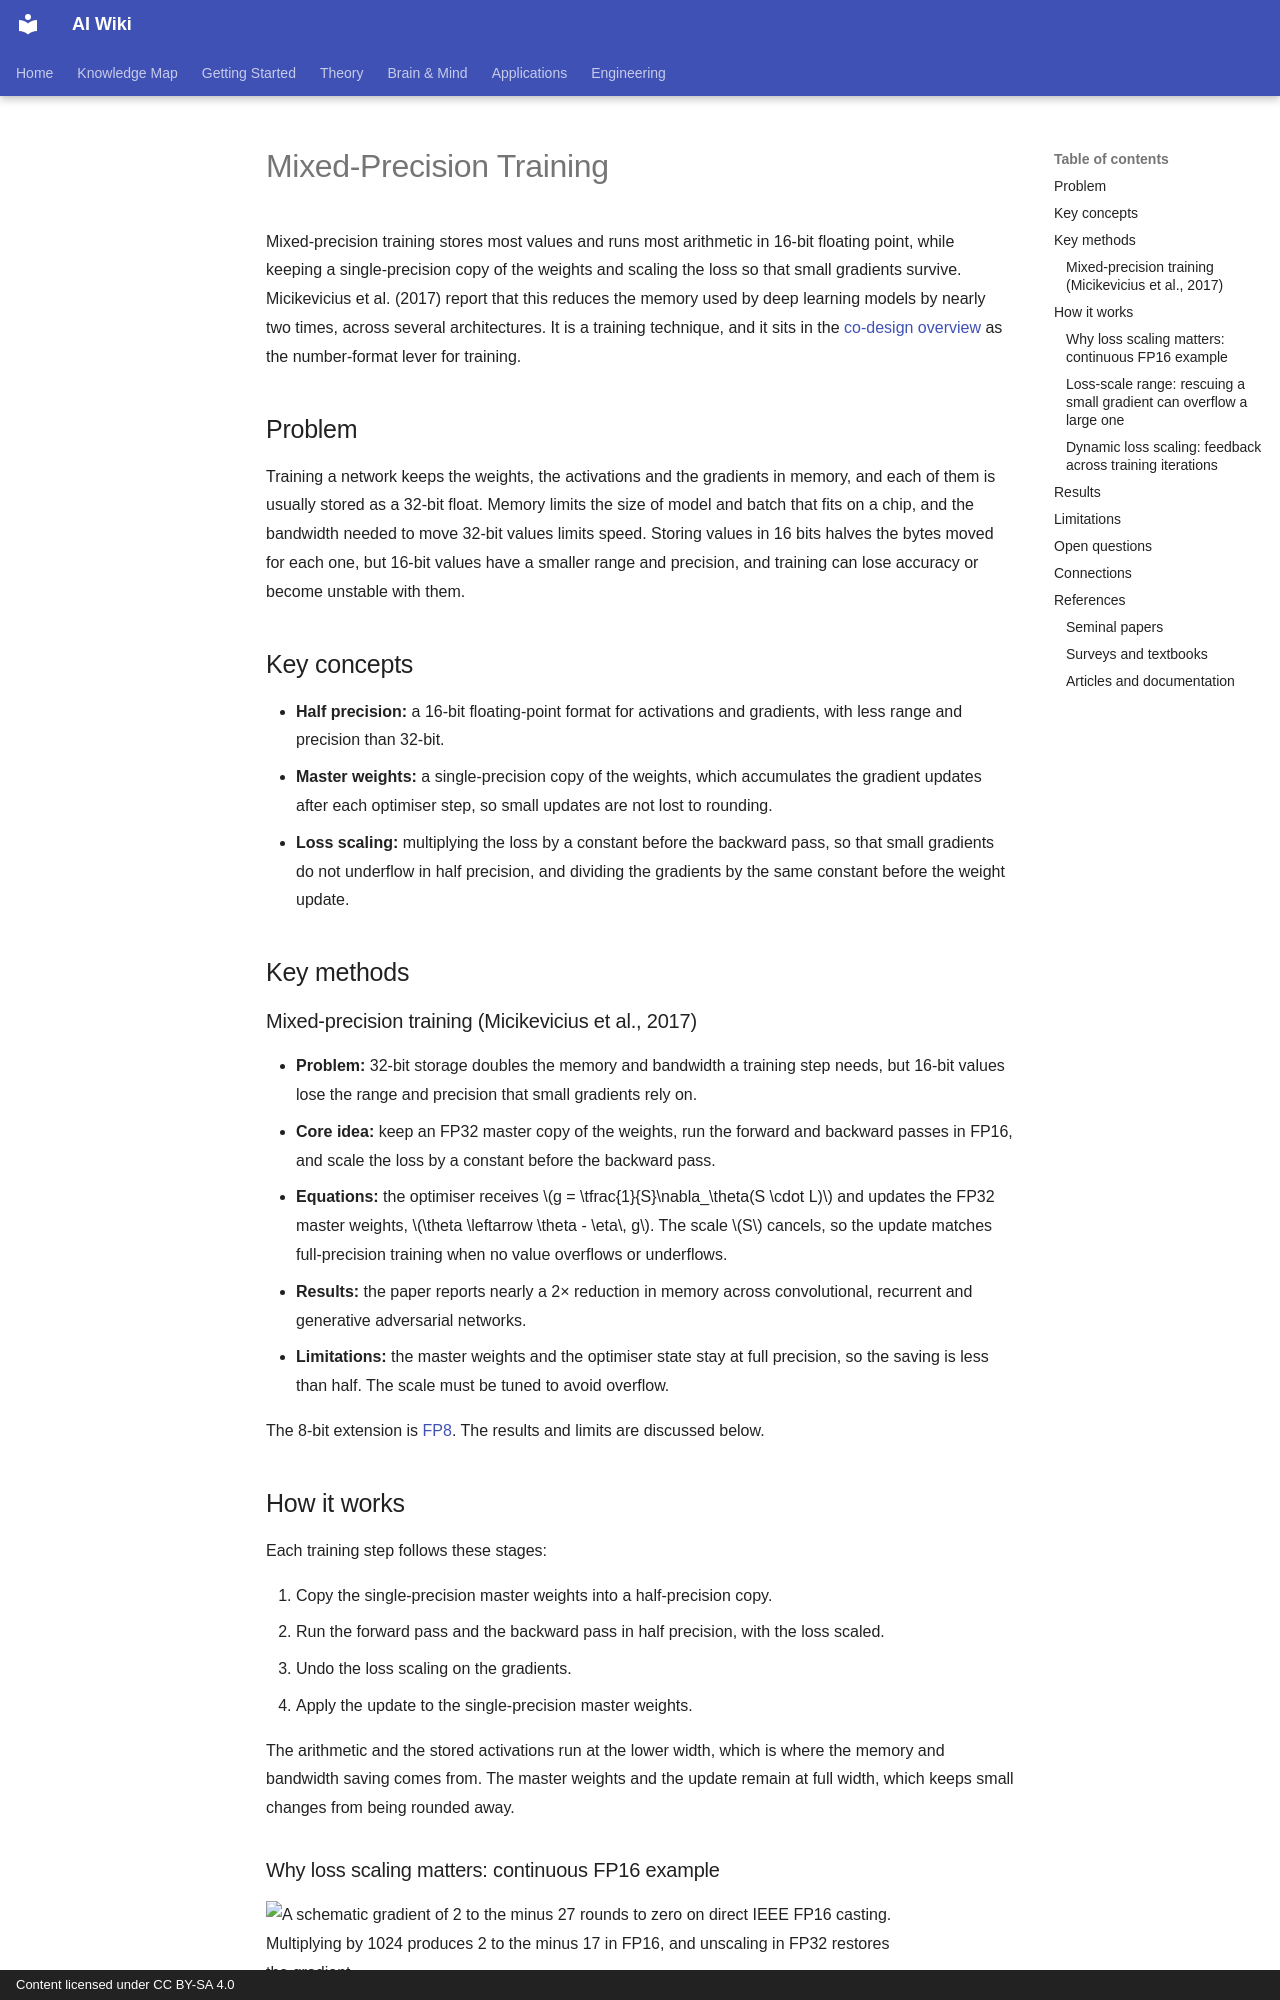

repository: zi-yue-1129/ai-wiki · page: engineering/hardware/co-design/mixed-precision/index.html · generator: mkdocs · copyright: Content licensed under CC BY-SA 4.0

---
status: complete
last_reviewed: 2026-10-28
related:
- engineering/hardware
- theory/model-compression
tags:
- AI hardware
- number formats
- mixed precision
- training
aliases:
  - Mixed-precision training
  - Mixed precision
  - 混合精度訓練
---

# Mixed-Precision Training

Mixed-precision training stores most values and runs most arithmetic in 16-bit floating point, while keeping a single-precision copy of the weights and scaling the loss so that small gradients survive. Micikevicius et al. (2017) report that this reduces the memory used by deep learning models by nearly two times, across several architectures. It is a training technique, and it sits in the [co-design overview](index.md) as the number-format lever for training.

## Problem

Training a network keeps the weights, the activations and the gradients in memory, and each of them is usually stored as a 32-bit float. Memory limits the size of model and batch that fits on a chip, and the bandwidth needed to move 32-bit values limits speed. Storing values in 16 bits halves the bytes moved for each one, but 16-bit values have a smaller range and precision, and training can lose accuracy or become unstable with them.

## Key concepts

- **Half precision:** a 16-bit floating-point format for activations and gradients, with less range and precision than 32-bit.
- **Master weights:** a single-precision copy of the weights, which accumulates the gradient updates after each optimiser step, so small updates are not lost to rounding.
- **Loss scaling:** multiplying the loss by a constant before the backward pass, so that small gradients do not underflow in half precision, and dividing the gradients by the same constant before the weight update.

## Key methods

### Mixed-precision training (Micikevicius et al., 2017)

- **Problem:** 32-bit storage doubles the memory and bandwidth a training step needs, but 16-bit values lose the range and precision that small gradients rely on.
- **Core idea:** keep an FP32 master copy of the weights, run the forward and backward passes in FP16, and scale the loss by a constant before the backward pass.
- **Equations:** the optimiser receives \(g = \tfrac{1}{S}\nabla_\theta(S \cdot L)\) and updates the FP32 master weights, \(\theta \leftarrow \theta - \eta\, g\). The scale \(S\) cancels, so the update matches full-precision training when no value overflows or underflows.
- **Results:** the paper reports nearly a 2× reduction in memory across convolutional, recurrent and generative adversarial networks.
- **Limitations:** the master weights and the optimiser state stay at full precision, so the saving is less than half. The scale must be tuned to avoid overflow.

The 8-bit extension is [FP8](fp8.md). The results and limits are discussed below.

## How it works

Each training step follows these stages:

1. Copy the single-precision master weights into a half-precision copy.
2. Run the forward pass and the backward pass in half precision, with the loss scaled.
3. Undo the loss scaling on the gradients.
4. Apply the update to the single-precision master weights.

The arithmetic and the stored activations run at the lower width, which is where the memory and bandwidth saving comes from. The master weights and the update remain at full width, which keeps small changes from being rounded away.

### Why loss scaling matters: continuous FP16 example

<div class="concept-motion-scroll" style="width:100%;overflow-x:auto" tabindex="0" role="region" aria-label="Scrollable FP16 loss-scaling figure">
<img data-source-asset-urls src="../../../assets/concept-animations/fp16-loss-scaling-still.svg" data-motion-src="../../../assets/concept-animations/fp16-loss-scaling-motion.svg" data-still-src="../../../assets/concept-animations/fp16-loss-scaling-still.svg" width="640" height="360" style="display:block;width:640px;min-width:640px;max-width:none;height:auto" alt="A schematic gradient of 2 to the minus 27 rounds to zero on direct IEEE FP16 casting. Multiplying by 1024 produces 2 to the minus 17 in FP16, and unscaling in FP32 restores the gradient." />
</div>

*Original continuous teaching animation, CC BY-SA 4.0.* This **analytical** example uses a gradient $g=2^{-27}\approx7.45\times10^{-9}$, below IEEE binary16's smallest positive subnormal value $2^{-24}$. With round-to-nearest-even, a direct FP16 cast rounds it to **zero** (it is below half the smallest positive subnormal); applying loss scale $S=2^{10}=1024$ **before backpropagation** yields the representable scaled gradient $Sg=2^{-17}$. Converting to FP32 and unscaling gives $g=(Sg)/S=2^{-27}$ for the FP32 optimiser/master-weight update. These values are **not model measurements**. In a real system the scale must also avoid **overflow**, and exact recovery is not guaranteed for arbitrary gradients because of rounding and possible subnormal flushing. The figure isolates a single gradient; it does not imply that all operations in mixed-precision training are FP16. MkDocs provides the existing keyboard-accessible Play/Pause and reduced-motion fallback; on narrow screens, scroll horizontally. [View the SVG animation](../../../assets/concept-animations/fp16-loss-scaling-motion.svg) · [GitHub-readable still](../../../assets/concept-animations/fp16-loss-scaling-still.svg).
